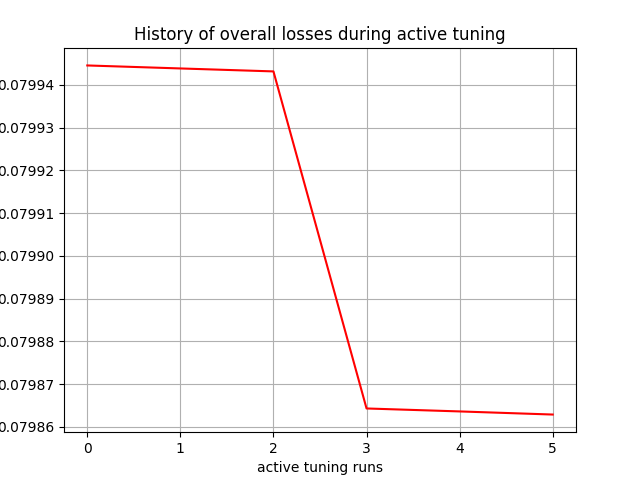

The table this chart was drawn from, first rows:
, 0
0, 0.07994
1, 0.07994
2, 0.07994
3, 0.07986
4, 0.07986
5, 0.07986
